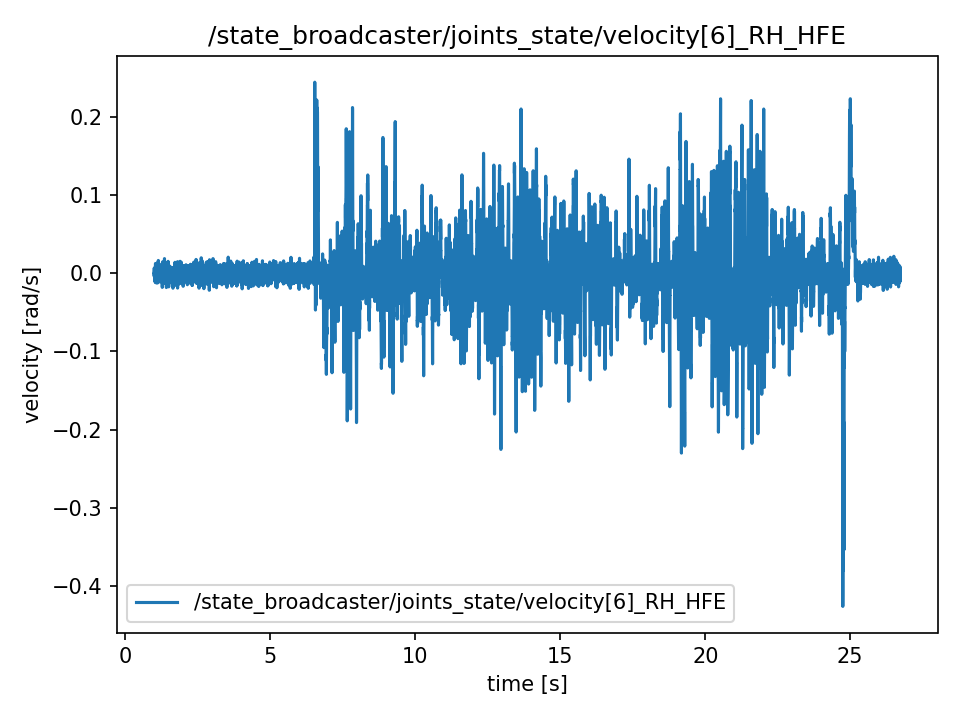

Data behind this chart, as committed beside it:
t, value
0.9886, -0.001278
0.9889, -0.001278
0.9909, 0.006674
0.9929, 0.006674
0.9947, -0.00444
0.9967, -0.00134
0.9987, 0.001955
1.001, 0.001955
1.003, 0.004133
1.005, -0.0077
1.007, -0.0077
1.009, -0.000761
1.011, -0.000761
1.013, 0.001487
1.015, 0.00333
1.017, -0.01107
1.019, -0.001731
1.021, -0.003072
1.023, -0.003072
1.025, 0.00629
1.027, -0.0009215
1.029, -0.003812
1.031, -0.01035
1.033, 0.0008657
1.035, 0.01245
1.037, -0.01201
1.039, 0.0003211
1.041, -0.006493
1.043, -0.006493
1.045, -0.002325
1.047, 0.004573
1.049, -0.002848
1.051, 0.005662
1.053, 0.002485
1.055, -0.01023
1.057, 0.002806
1.059, -0.002876
1.061, 0.0006702
1.063, 0.0006702
1.065, 0.004482
1.067, -0.006367
1.069, 0.004412
1.071, 0.005592
1.073, -0.0126
1.075, 0.004705
1.077, 0.001634
1.079, -0.01134
1.081, -0.005306
1.083, -0.005306
1.085, 0.01293
1.087, -0.009432
1.089, 0.007491
1.091, 0.003288
1.093, -0.0002304
1.095, -0.003854
1.097, -0.003854
1.099, 0.01007
1.101, 2.7925268031909277e-05
1.103, 2.7925268031909277e-05
1.105, 0.0002025
... 12,809 more rows
